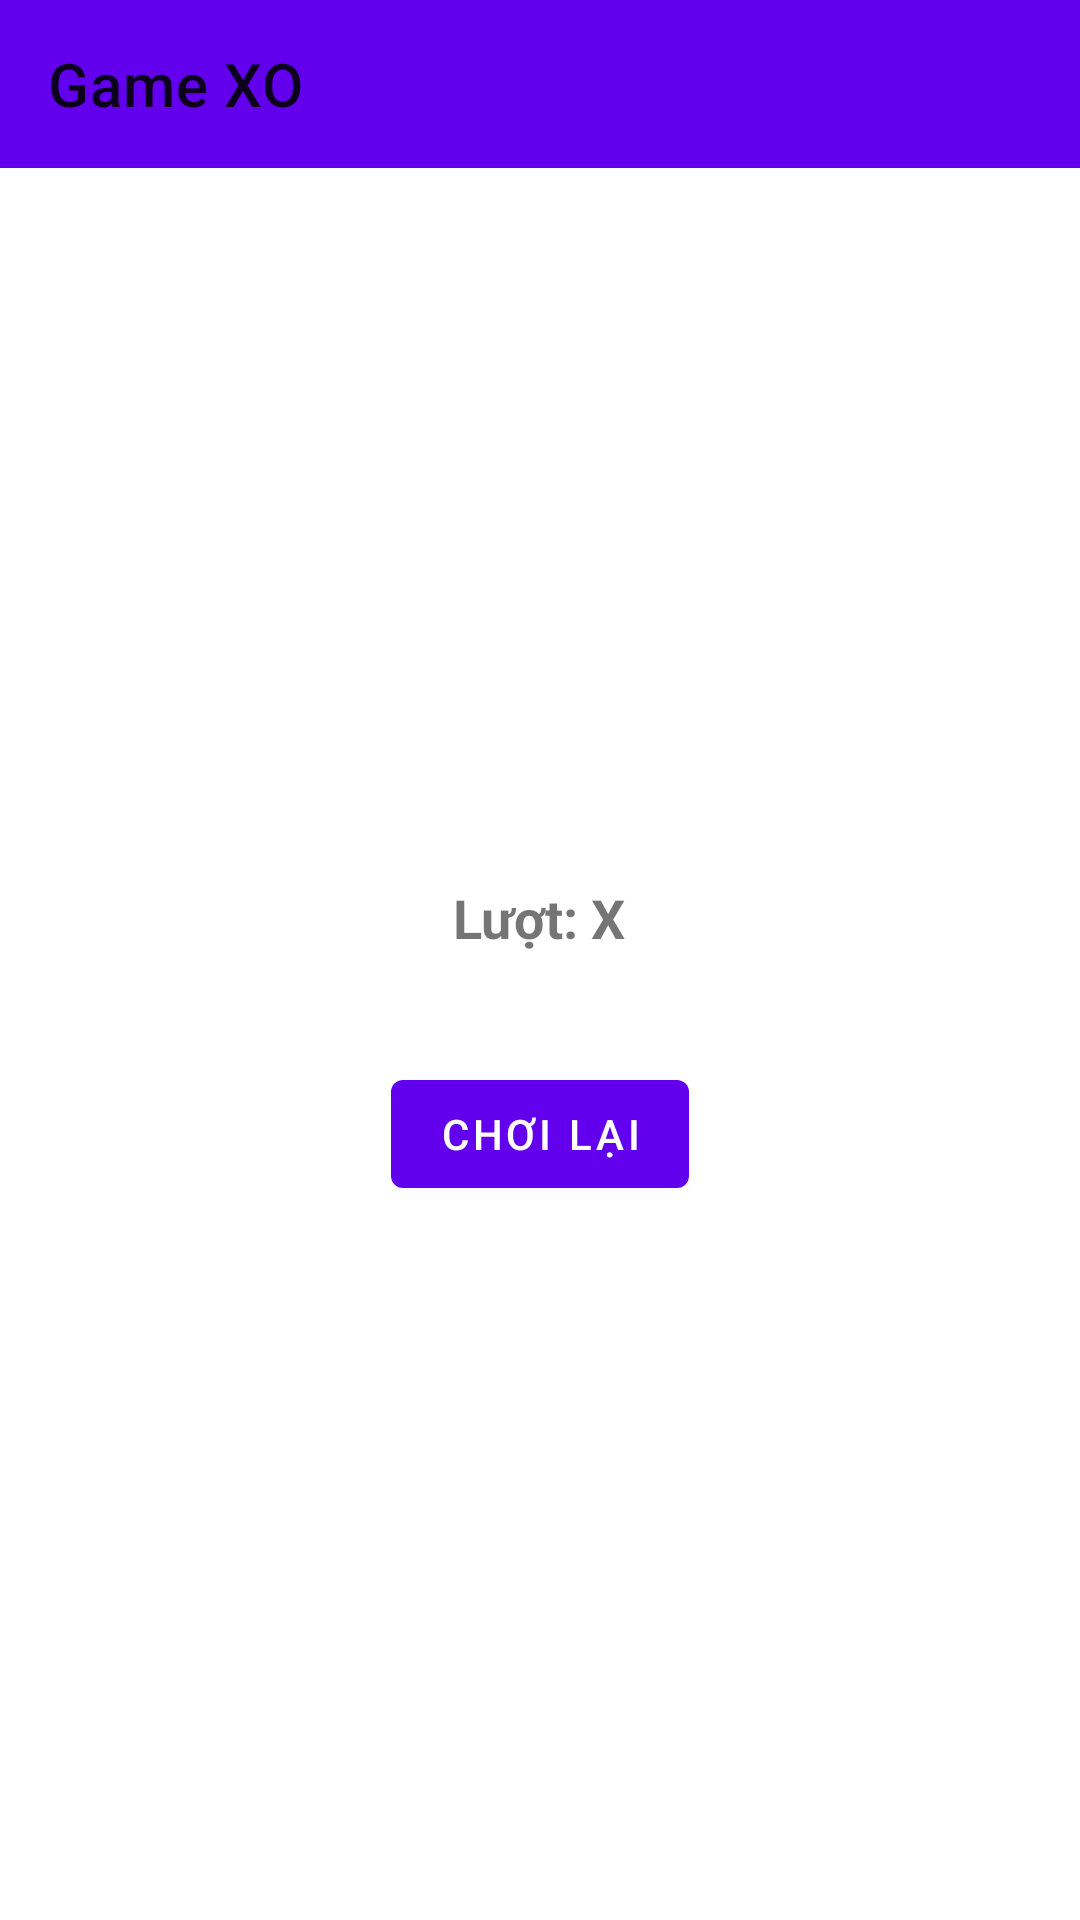

Write the Android layout XML for this screen, with the resource values it uses.
<!-- AndroidManifest.xml: activity theme AppTheme -->
<!-- res/layout/activity_xo.xml -->
<?xml version="1.0" encoding="utf-8"?>
<LinearLayout xmlns:android="http://schemas.android.com/apk/res/android"
    xmlns:app="http://schemas.android.com/apk/res-auto"
    android:orientation="vertical"
    android:layout_width="match_parent"
    android:layout_height="match_parent">

    
    <androidx.appcompat.widget.Toolbar
        android:id="@+id/toolbar"
        android:layout_width="match_parent"
        android:layout_height="?attr/actionBarSize"
        android:background="?attr/colorPrimary"
        android:titleTextColor="@android:color/white"
        app:title="Game XO"
        app:popupTheme="@style/ThemeOverlay.AppCompat.Light" />

    
    <LinearLayout
        android:layout_width="match_parent"
        android:layout_height="0dp"
        android:layout_weight="1"
        android:orientation="vertical"
        android:gravity="center"
        android:padding="16dp">

        <TextView
            android:id="@+id/txtTurn"
            android:layout_width="wrap_content"
            android:layout_height="wrap_content"
            android:text="Lượt: X"
            android:textSize="18sp"
            android:textStyle="bold"
            android:gravity="center"
            android:layout_marginBottom="12dp" />

        <GridLayout
            android:id="@+id/gridLayout"
            android:layout_width="wrap_content"
            android:layout_height="wrap_content"
            android:rowCount="6"
            android:columnCount="6"
            android:useDefaultMargins="true"
            android:alignmentMode="alignMargins"
            android:padding="4dp" />

        <Button
            android:id="@+id/btnRestart"
            android:layout_width="wrap_content"
            android:layout_height="wrap_content"
            android:text="Chơi lại"
            android:layout_marginTop="16dp" />
    </LinearLayout>
</LinearLayout>
<!-- resources referenced by this layout -->
<resources>
  <style name="AppTheme" parent="Theme.MaterialComponents.DayNight.NoActionBar">
          
          <item name="windowActionBar">false</item>
          <item name="windowNoTitle">true</item>
  
          
          <item name="colorPrimary">@color/purple_500</item>
          <item name="colorPrimaryVariant">@color/purple_700</item>
          <item name="colorOnPrimary">@color/white</item>
      </style>
  <!-- not gathered from this repository: default colours our renderer supplied (Android Studio template values) -->
  <color name="purple_500">#FF6200EE</color>
  <color name="purple_700">#FF3700B3</color>
  <color name="white">#FFFFFFFF</color>
</resources>
